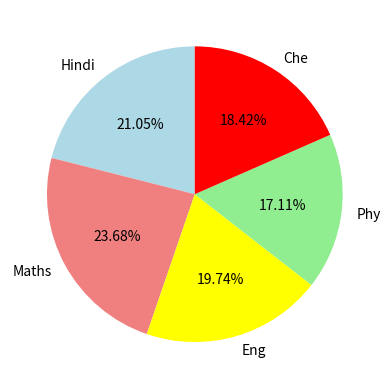

Recreate this plot in Python.
import matplotlib.pyplot as plt
 
Sub=['Hindi','Maths','Eng','Phy','Che']
Marks=[80,90,75,65,70]
plt.pie(Marks,labels=Sub, autopct='%0.2f%%',
        colors=['lightblue','lightcoral','yellow', 'lightgreen','red'],startangle=90)
plt.show()